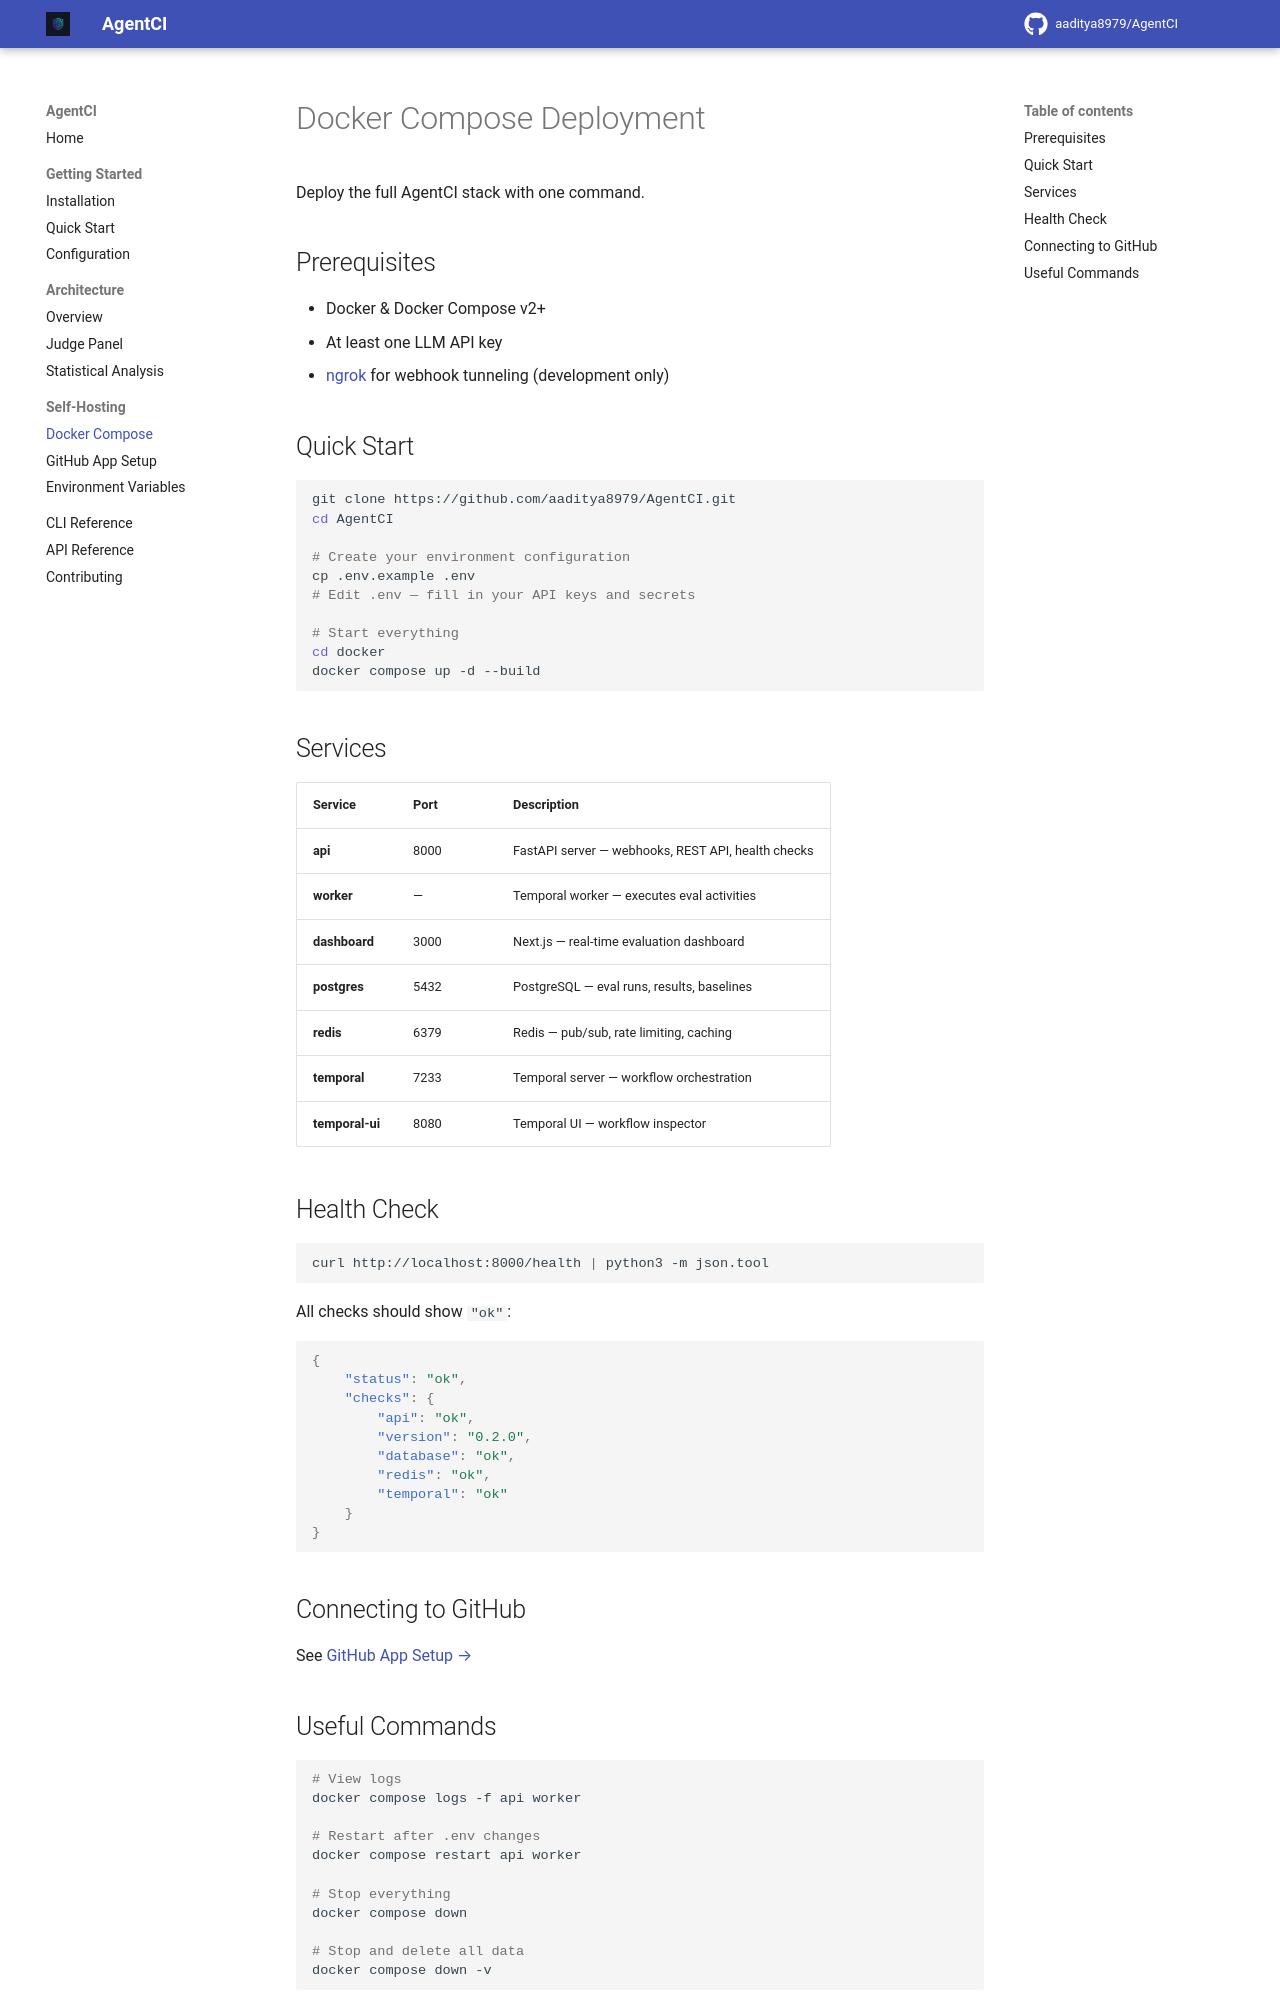

repository: aaditya8979/AgentCI · page: self-hosting/docker/index.html · generator: mkdocs

# Docker Compose Deployment

Deploy the full AgentCI stack with one command.

## Prerequisites

- Docker & Docker Compose v2+
- At least one LLM API key
- [ngrok](https://ngrok.com) for webhook tunneling (development only)

## Quick Start

```bash
git clone https://github.com/aaditya8979/AgentCI.git
cd AgentCI

# Create your environment configuration
cp .env.example .env
# Edit .env — fill in your API keys and secrets

# Start everything
cd docker
docker compose up -d --build
```

## Services

| Service | Port | Description |
|---------|------|-------------|
| **api** | 8000 | FastAPI server — webhooks, REST API, health checks |
| **worker** | — | Temporal worker — executes eval activities |
| **dashboard** | 3000 | Next.js — real-time evaluation dashboard |
| **postgres** | 5432 | PostgreSQL — eval runs, results, baselines |
| **redis** | 6379 | Redis — pub/sub, rate limiting, caching |
| **temporal** | 7233 | Temporal server — workflow orchestration |
| **temporal-ui** | 8080 | Temporal UI — workflow inspector |

## Health Check

```bash
curl http://localhost:8000/health | python3 -m json.tool
```

All checks should show `"ok"`:

```json
{
    "status": "ok",
    "checks": {
        "api": "ok",
        "version": "0.2.0",
        "database": "ok",
        "redis": "ok",
        "temporal": "ok"
    }
}
```

## Connecting to GitHub

See [GitHub App Setup →](github-app.md)
